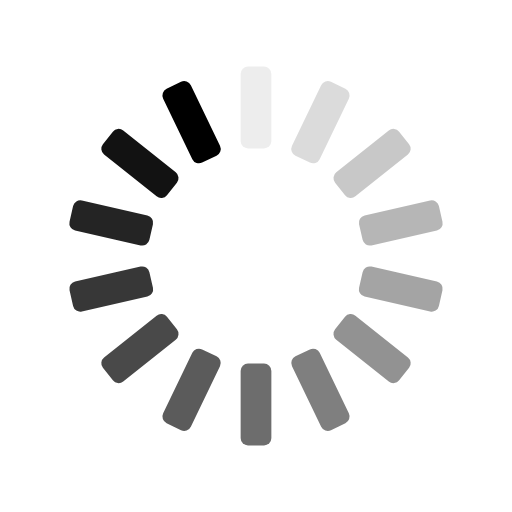
t = 0.00 s
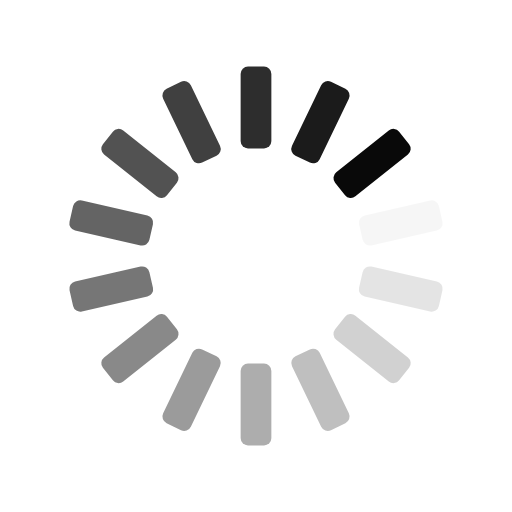
t = 0.23 s
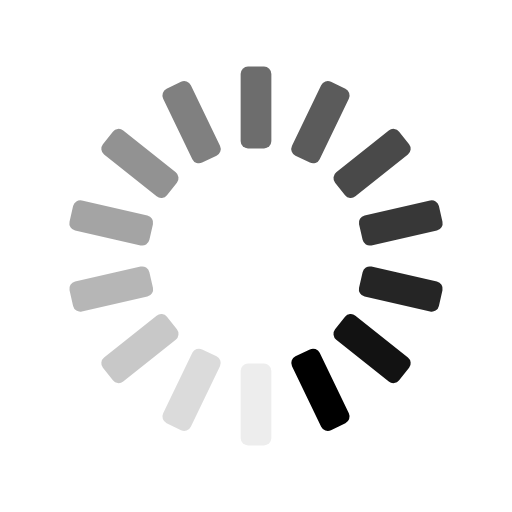
t = 0.46 s
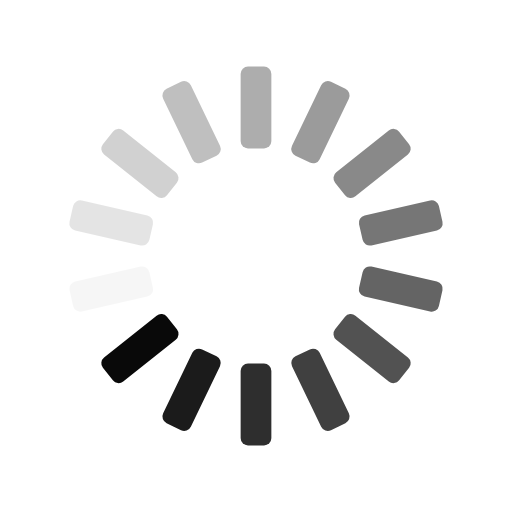
t = 0.69 s

The animated SVG that drew these frames (rendered in a browser with its animation timeline set to each time). Animation: 14 SMIL elements (animate=14); one cycle of 0.92 s, repeats indefinitely.

<?xml version="1.0" encoding="utf-8"?>
<svg xmlns="http://www.w3.org/2000/svg" xmlns:xlink="http://www.w3.org/1999/xlink" style="margin: auto; background: none; display: block; shape-rendering: auto;" width="237px" height="237px" viewBox="0 0 100 100" preserveAspectRatio="xMidYMid">
<g transform="rotate(0 50 50)">
  <rect x="47" y="13" rx="1.44" ry="1.44" width="6" height="16" fill="#000">
    <animate attributeName="opacity" values="1;0" keyTimes="0;1" dur="0.9174311926605504s" begin="-0.8519003931847968s" repeatCount="indefinite"></animate>
  </rect>
</g><g transform="rotate(25.714285714285715 50 50)">
  <rect x="47" y="13" rx="1.44" ry="1.44" width="6" height="16" fill="#000">
    <animate attributeName="opacity" values="1;0" keyTimes="0;1" dur="0.9174311926605504s" begin="-0.7863695937090431s" repeatCount="indefinite"></animate>
  </rect>
</g><g transform="rotate(51.42857142857143 50 50)">
  <rect x="47" y="13" rx="1.44" ry="1.44" width="6" height="16" fill="#000">
    <animate attributeName="opacity" values="1;0" keyTimes="0;1" dur="0.9174311926605504s" begin="-0.7208387942332896s" repeatCount="indefinite"></animate>
  </rect>
</g><g transform="rotate(77.14285714285714 50 50)">
  <rect x="47" y="13" rx="1.44" ry="1.44" width="6" height="16" fill="#000">
    <animate attributeName="opacity" values="1;0" keyTimes="0;1" dur="0.9174311926605504s" begin="-0.655307994757536s" repeatCount="indefinite"></animate>
  </rect>
</g><g transform="rotate(102.85714285714286 50 50)">
  <rect x="47" y="13" rx="1.44" ry="1.44" width="6" height="16" fill="#000">
    <animate attributeName="opacity" values="1;0" keyTimes="0;1" dur="0.9174311926605504s" begin="-0.5897771952817824s" repeatCount="indefinite"></animate>
  </rect>
</g><g transform="rotate(128.57142857142858 50 50)">
  <rect x="47" y="13" rx="1.44" ry="1.44" width="6" height="16" fill="#000">
    <animate attributeName="opacity" values="1;0" keyTimes="0;1" dur="0.9174311926605504s" begin="-0.5242463958060288s" repeatCount="indefinite"></animate>
  </rect>
</g><g transform="rotate(154.28571428571428 50 50)">
  <rect x="47" y="13" rx="1.44" ry="1.44" width="6" height="16" fill="#000">
    <animate attributeName="opacity" values="1;0" keyTimes="0;1" dur="0.9174311926605504s" begin="-0.4587155963302752s" repeatCount="indefinite"></animate>
  </rect>
</g><g transform="rotate(180 50 50)">
  <rect x="47" y="13" rx="1.44" ry="1.44" width="6" height="16" fill="#000">
    <animate attributeName="opacity" values="1;0" keyTimes="0;1" dur="0.9174311926605504s" begin="-0.39318479685452157s" repeatCount="indefinite"></animate>
  </rect>
</g><g transform="rotate(205.71428571428572 50 50)">
  <rect x="47" y="13" rx="1.44" ry="1.44" width="6" height="16" fill="#000">
    <animate attributeName="opacity" values="1;0" keyTimes="0;1" dur="0.9174311926605504s" begin="-0.327653997378768s" repeatCount="indefinite"></animate>
  </rect>
</g><g transform="rotate(231.42857142857142 50 50)">
  <rect x="47" y="13" rx="1.44" ry="1.44" width="6" height="16" fill="#000">
    <animate attributeName="opacity" values="1;0" keyTimes="0;1" dur="0.9174311926605504s" begin="-0.2621231979030144s" repeatCount="indefinite"></animate>
  </rect>
</g><g transform="rotate(257.14285714285717 50 50)">
  <rect x="47" y="13" rx="1.44" ry="1.44" width="6" height="16" fill="#000">
    <animate attributeName="opacity" values="1;0" keyTimes="0;1" dur="0.9174311926605504s" begin="-0.19659239842726078s" repeatCount="indefinite"></animate>
  </rect>
</g><g transform="rotate(282.85714285714283 50 50)">
  <rect x="47" y="13" rx="1.44" ry="1.44" width="6" height="16" fill="#000">
    <animate attributeName="opacity" values="1;0" keyTimes="0;1" dur="0.9174311926605504s" begin="-0.1310615989515072s" repeatCount="indefinite"></animate>
  </rect>
</g><g transform="rotate(308.57142857142856 50 50)">
  <rect x="47" y="13" rx="1.44" ry="1.44" width="6" height="16" fill="#000">
    <animate attributeName="opacity" values="1;0" keyTimes="0;1" dur="0.9174311926605504s" begin="-0.0655307994757536s" repeatCount="indefinite"></animate>
  </rect>
</g><g transform="rotate(334.2857142857143 50 50)">
  <rect x="47" y="13" rx="1.44" ry="1.44" width="6" height="16" fill="#000">
    <animate attributeName="opacity" values="1;0" keyTimes="0;1" dur="0.9174311926605504s" begin="0s" repeatCount="indefinite"></animate>
  </rect>
</g>
<!-- [ldio] generated by https://loading.io/ --></svg>